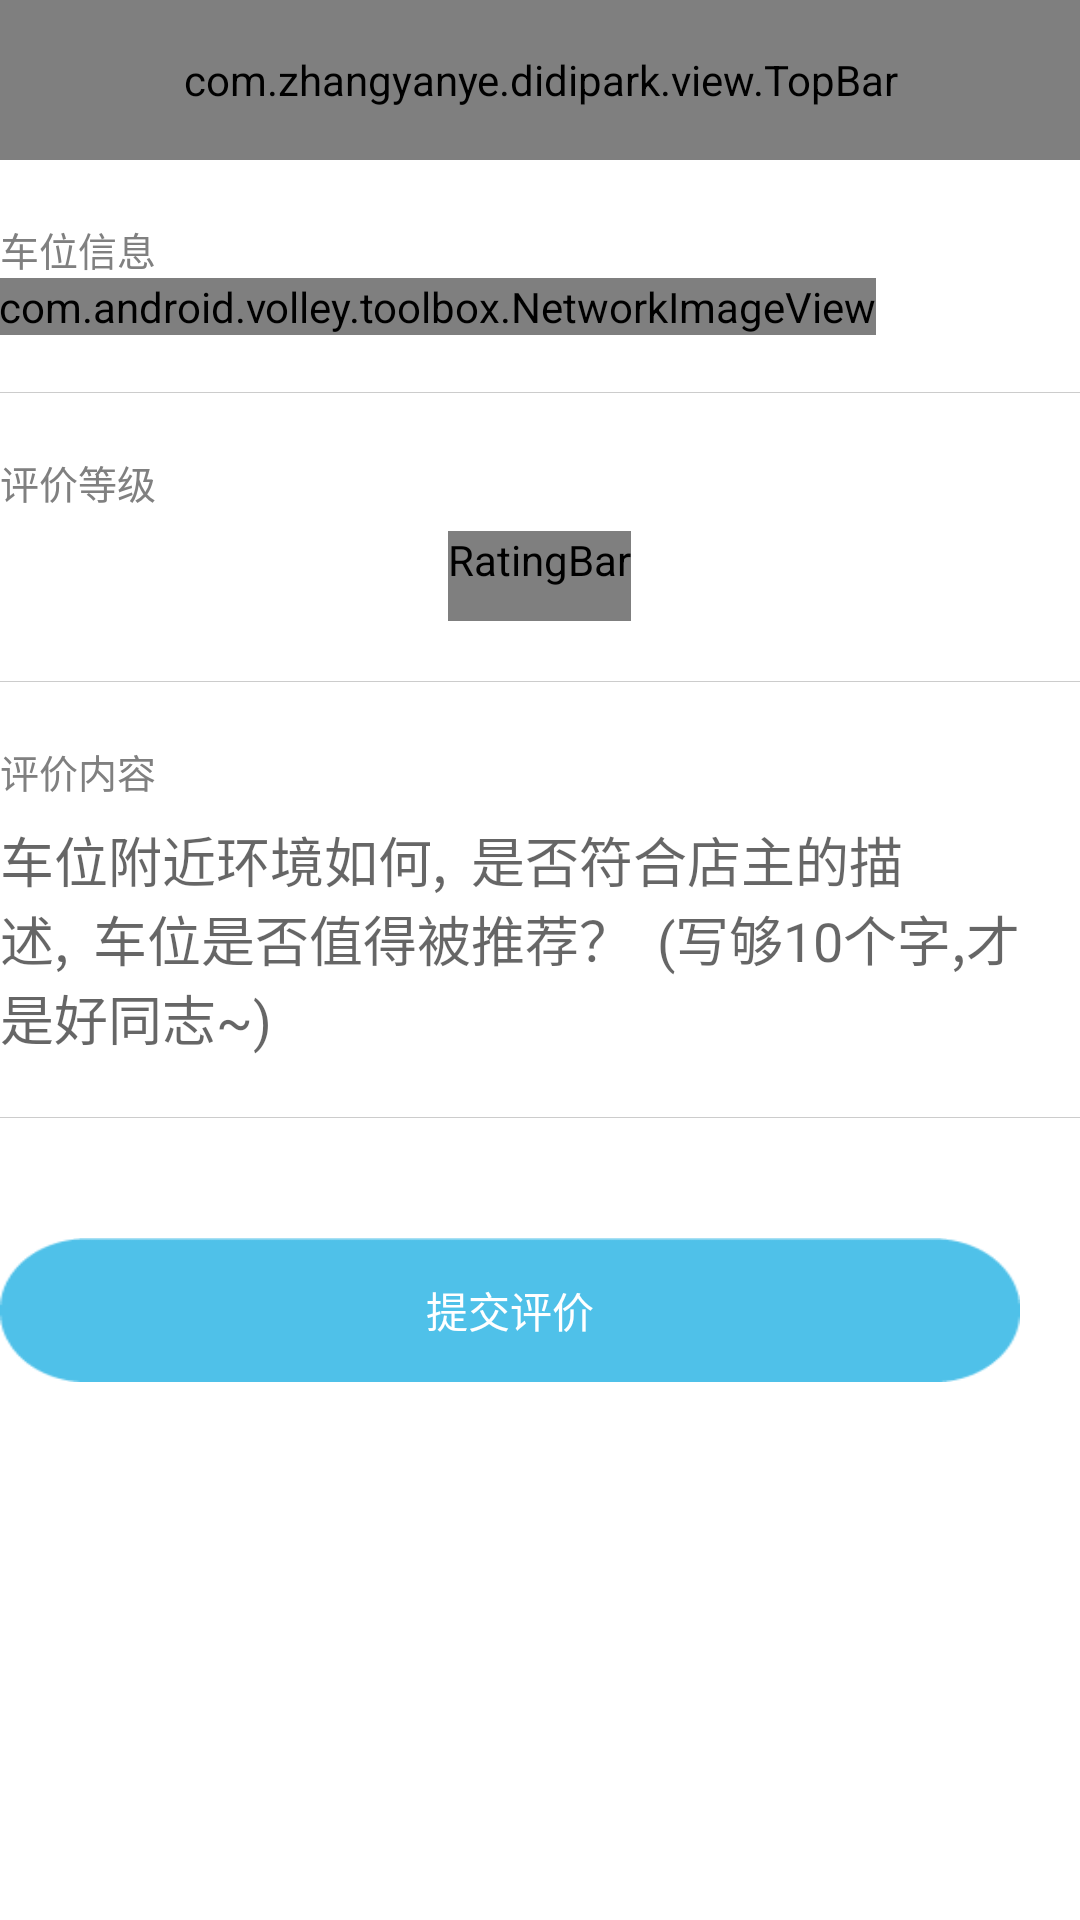

This screen was rendered from an Android layout file. Write that file and the resources it references.
<!-- AndroidManifest.xml: application theme Theme.MyTheme -->
<!-- res/layout/activity_add_comment.xml -->
<LinearLayout xmlns:android="http://schemas.android.com/apk/res/android"
    xmlns:topbar="http://schemas.android.com/apk/res-auto"
    xmlns:circle="http://schemas.android.com/apk/res-auto"
    android:layout_width="fill_parent"
    android:layout_height="fill_parent"
    android:background="@color/white"
    android:orientation="vertical" >

    <com.zhangyanye.didipark.view.TopBar
        android:id="@+id/add_comment_topBar"
        android:layout_width="match_parent"
        android:layout_height="@dimen/y40"
        android:background="@color/splash_color"
        topbar:left_img="@drawable/ic_back"
        topbar:title_text="@string/add_comment_topbar" />

    <FrameLayout
        android:layout_width="fill_parent"
        android:layout_height="fill_parent" >

        <LinearLayout
            android:layout_width="fill_parent"
            android:layout_height="fill_parent"
            android:orientation="vertical" >

            <TextView
                android:layout_width="wrap_content"
                android:layout_height="wrap_content"
                android:layout_marginLeft="@dimen/x15"
                android:layout_marginStart="@dimen/x15"
                android:layout_marginTop="@dimen/y15"
                android:text="@string/carport_message"
                android:textColor="@color/gray"
                android:textSize="13sp" />

            <LinearLayout
                android:layout_width="fill_parent"
                android:layout_height="wrap_content"
                android:layout_marginLeft="@dimen/x10"
                android:layout_marginRight="@dimen/x10"
                android:orientation="horizontal"
                android:padding="@dimen/x15" >

                <com.android.volley.toolbox.NetworkImageView
                    android:id="@+id/add_comment_iv_photo"
                    android:layout_width="wrap_content"
                    android:layout_height="wrap_content"
                    android:layout_gravity="center_horizontal"
                    android:layout_marginTop="@dimen/y5"
                    android:scaleType="centerCrop"
                    android:src="@drawable/ic_carport_def" />

                <LinearLayout
                    android:layout_width="fill_parent"
                    android:layout_height="wrap_content"
                    android:orientation="vertical" >

                    <TextView
                        android:id="@+id/add_comment_tv_addr"
                        android:layout_width="wrap_content"
                        android:layout_height="wrap_content"
                        android:layout_marginLeft="@dimen/x15"
                        android:layout_marginStart="@dimen/x15"
                        android:textColor="@color/black"
                        android:textSize="15sp" />

                    <TextView
                        android:id="@+id/add_comment_tv_des"
                        android:layout_width="wrap_content"
                        android:layout_height="wrap_content"
                        android:layout_marginLeft="@dimen/x15"
                        android:layout_marginStart="@dimen/x15"
                        android:textColor="@color/gray"
                        android:textSize="13sp" />
                </LinearLayout>
            </LinearLayout>

            <include layout="@layout/horizontal_line" />

            <TextView
                android:layout_width="wrap_content"
                android:layout_height="wrap_content"
                android:layout_marginLeft="@dimen/x15"
                android:layout_marginStart="@dimen/x15"
                android:layout_marginTop="@dimen/y15"
                android:text="@string/add_comment_level"
                android:textColor="@color/gray"
                android:textSize="13sp" />

            <RatingBar
                android:id="@+id/add_comment_ratingbar"
                style="@style/MyRatingBar"
                android:layout_width="wrap_content"
                android:layout_height="wrap_content"
                android:layout_gravity="center_horizontal"
                android:layout_marginBottom="@dimen/y15"
                android:layout_marginTop="@dimen/y5"
                android:isIndicator="false"
                android:numStars="5"
                android:rating="1.0"
                android:stepSize="1" />

            <include layout="@layout/horizontal_line" />

            <TextView
                android:layout_width="wrap_content"
                android:layout_height="wrap_content"
                android:layout_marginLeft="@dimen/x15"
                android:layout_marginStart="@dimen/x15"
                android:layout_marginTop="@dimen/y15"
                android:text="@string/add_comment_content"
                android:textColor="@color/gray"
                android:textSize="13sp" />

            <EditText
                android:id="@+id/add_comment_et_content"
                android:layout_width="match_parent"
                android:layout_height="wrap_content"
                android:layout_marginBottom="@dimen/y15"
                android:layout_marginEnd="@dimen/y15"
                android:layout_marginLeft="@dimen/x15"
                android:layout_marginRight="@dimen/y15"
                android:layout_marginStart="@dimen/x15"
                android:layout_marginTop="@dimen/y5"
                android:ems="5"
                android:hint="@string/add_comment_content_hint"
                android:background="@color/white"
                android:inputType="textMultiLine" >
            </EditText>

            <include layout="@layout/horizontal_line" />
            <Button
                android:layout_marginEnd="@dimen/y15"
                android:layout_marginStart="@dimen/x15"
                android:layout_marginLeft="@dimen/x15"
                android:onClick="submitComment"
                android:layout_marginRight="@dimen/y15"
                android:id="@+id/add_comment_btn_ensure"
                android:layout_width="fill_parent"
                android:layout_height="wrap_content"
                android:layout_marginTop="@dimen/y30"
                android:background="@drawable/register_btn"
                android:text="@string/add_comment_submit"
                android:textColor="@color/white" />
        </LinearLayout>

        <LinearLayout
            android:id="@+id/add_comment_alternate_view_group"
            android:layout_width="fill_parent"
            android:layout_height="@dimen/y30"
            android:orientation="horizontal" />
    </FrameLayout>

</LinearLayout>
<!-- res/layout/horizontal_line.xml (included above) -->
<?xml version="1.0" encoding="utf-8"?>
<LinearLayout xmlns:android="http://schemas.android.com/apk/res/android"
    android:layout_width="match_parent"
    android:layout_height="@dimen/line"
    android:background="@color/gray_cc" />
<!-- resources referenced by this layout -->
<resources>
  <color name="black">#000000</color>
  <color name="gray">#808080</color>
  <color name="gray_cc">#cccccc</color>
  <color name="splash_color">#46A1FA</color>
  <color name="white">#FFFFFF</color>
  <dimen name="line">0.5px</dimen>
  <dimen name="y15">30.0px</dimen>
  <dimen name="y30">60.0px</dimen>
  <dimen name="y40">80.0px</dimen>
  <dimen name="y5">10.0px</dimen>
  <!-- drawable ic_back: png bitmap (drawable-xhdpi, 3176 bytes) -->
  <!-- drawable register_btn (drawable) -->
  <?xml version="1.0" encoding="utf-8"?>
  <selector xmlns:android="http://schemas.android.com/apk/res/android" >
      <item android:state_pressed="false" android:drawable="@drawable/signup_btn"></item>
      <item android:state_pressed="true" android:drawable="@drawable/signup_btn_pressed"></item>
  </selector>
  <string name="add_comment_content">评价内容</string>
  <string name="add_comment_content_hint">车位附近环境如何,  是否符合店主的描述,  车位是否值得被推荐？  (写够10个字,才是好同志~)</string>
  <string name="add_comment_level">评价等级</string>
  <string name="add_comment_submit">提交评价</string>
  <string name="add_comment_topbar">用户评价</string>
  <string name="carport_message">车位信息</string>
  <style name="MyRatingBar" parent="@android:style/Widget.RatingBar">
          <item name="android:progressDrawable">@drawable/star_rating_bar_small</item>
          <item name="android:minHeight">30dip</item>
          <item name="android:maxHeight">30dip</item>
      </style>
  <style name="Theme.MyTheme" parent="Theme.AppCompat.Light">
  
          
          <item name="actionBarStyle">@style/AppTheme</item>
          
          <item name="colorPrimary">@color/splash_color</item>
          <item name="colorPrimaryDark">@color/splash_color</item>
          
      </style>
  <!-- drawable signup_btn: png bitmap (drawable-xhdpi, 670 bytes) -->
  <!-- drawable signup_btn_pressed: png bitmap (drawable-xhdpi, 3987 bytes) -->
  <!-- drawable star_rating_bar_small (drawable) -->
  <?xml version="1.0" encoding="utf-8"?>
      
  <layer-list xmlns:android="http://schemas.android.com/apk/res/android">    
      <item android:id="@+android:id/background"    
            android:drawable="@drawable/ic_rating" />    
      <item android:id="@+android:id/secondaryProgress"    
            android:drawable="@drawable/ic_rating" />    
      <item android:id="@+android:id/progress"    
            android:drawable="@drawable/ic_rating_show" />    
  </layer-list>
  <style name="AppTheme" parent="android:Theme.Light" />
  <!-- drawable ic_rating_show: png bitmap (drawable-xxhdpi, 843 bytes) -->
</resources>
